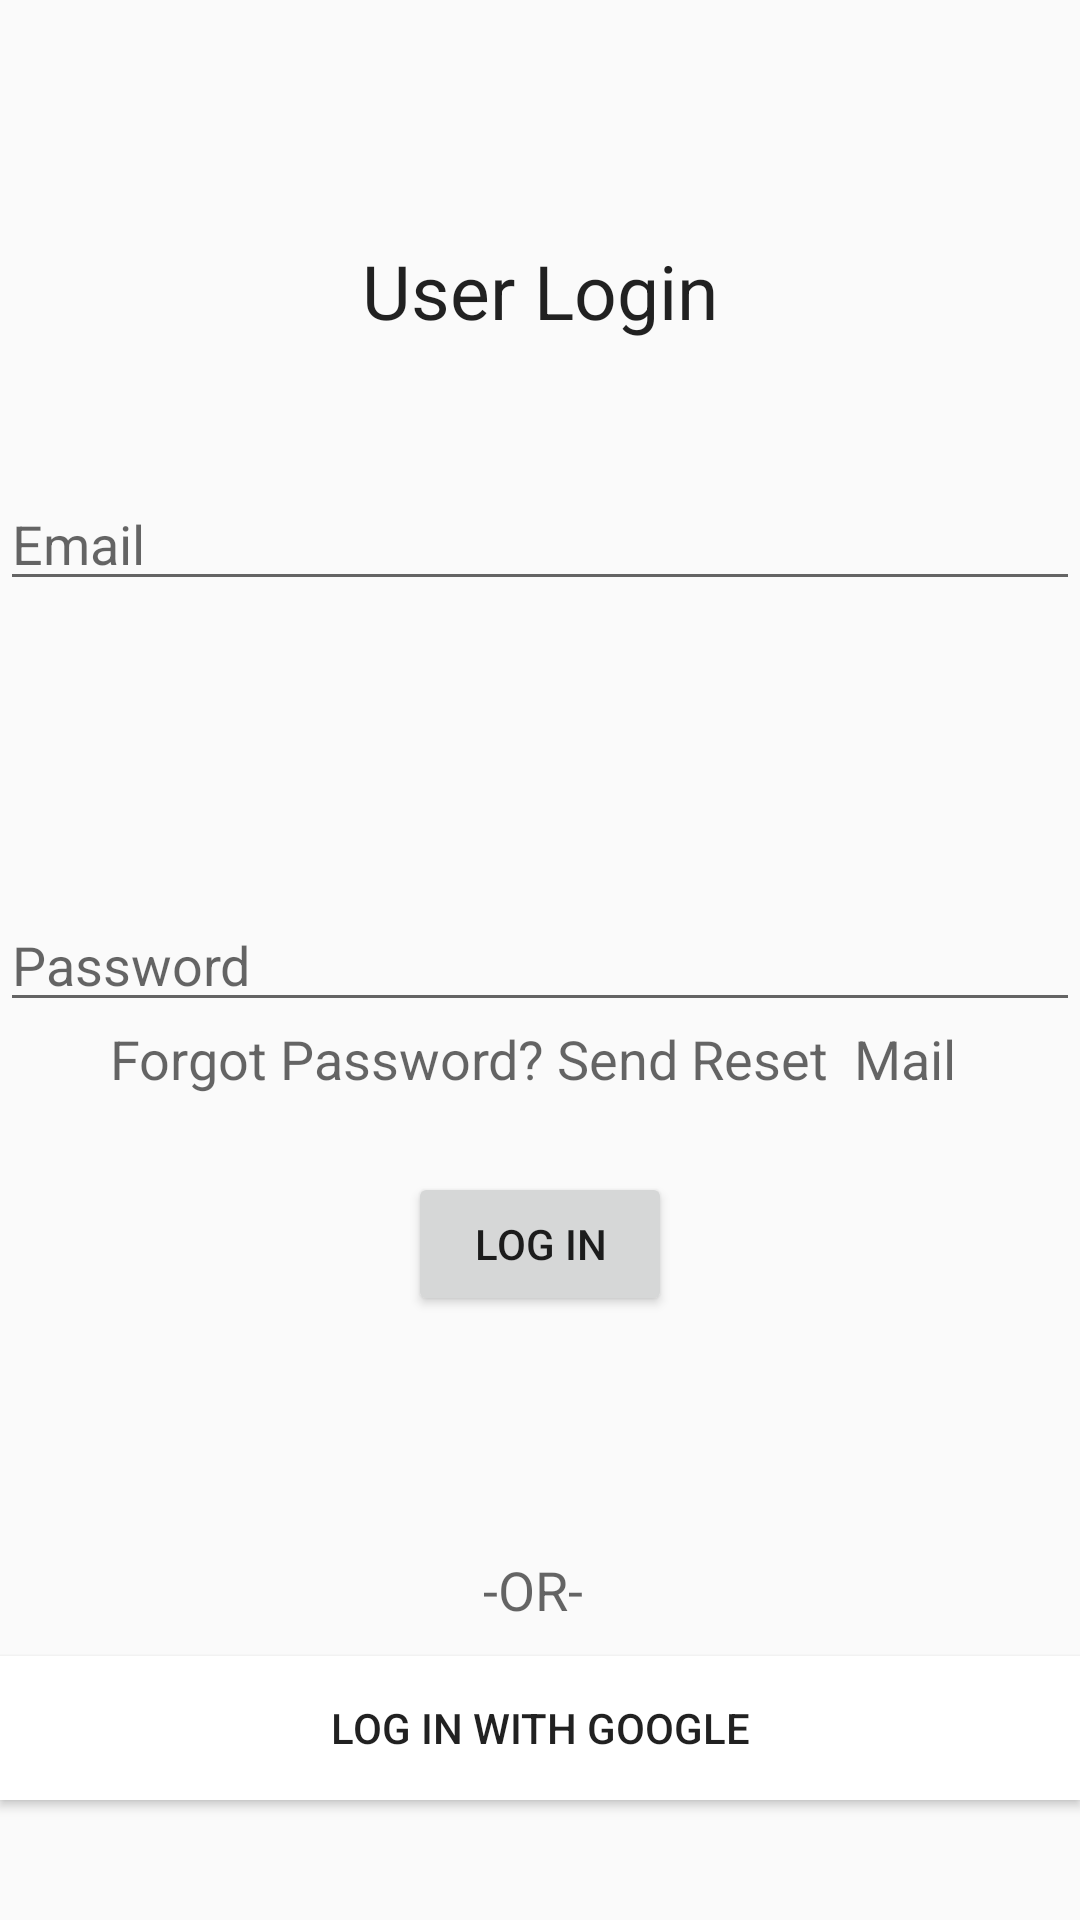

Here is an Android app screen rendered from its layout file. Give the layout XML and the strings, colors and styles it references.
<!-- AndroidManifest.xml: application theme AppTheme -->
<!-- res/layout/fragment_login.xml -->
<RelativeLayout xmlns:android="http://schemas.android.com/apk/res/android"
    xmlns:tools="http://schemas.android.com/tools"
    android:layout_width="match_parent"
    android:layout_height="match_parent"
    tools:context="com.example.example.statistics.LoginFragment">


    <EditText
        android:layout_width="match_parent"
        android:layout_height="wrap_content"
        android:inputType="textEmailAddress"
        android:id="@+id/email"
        android:hint="Email"
        android:layout_marginTop="159dp" />

    <Button
        android:layout_width="wrap_content"
        android:layout_height="wrap_content"
        android:text="Log In"
        android:id="@+id/login"
        android:layout_below="@+id/password"
        android:layout_marginTop="50dp"
        android:layout_centerHorizontal="true"/>

    <EditText
        android:layout_width="match_parent"
        android:layout_height="wrap_content"
        android:inputType="textPassword"
        android:id="@+id/password"
        android:hint="Password"
        android:layout_centerVertical="true"
        android:layout_alignParentLeft="true"
        android:layout_alignParentStart="true" />

    <Button
        android:layout_width="match_parent"
        android:layout_height="wrap_content"
        android:text="Log In with Google"
        android:id="@+id/google"
        android:layout_gravity="left|bottom"
        android:layout_alignParentBottom="true"
        android:layout_centerHorizontal="true"
        android:layout_marginBottom="40dp"
        android:background="#ffffff"
        />

    <TextView
        android:layout_width="wrap_content"
        android:layout_height="wrap_content"
        android:textAppearance="?android:attr/textAppearanceLarge"
        android:text="User Login"
        android:textSize="25dp"
        android:id="@+id/textView4"
        android:layout_alignParentTop="true"
        android:layout_centerHorizontal="true"
        android:layout_marginTop="80dp" />

    <TextView
        android:layout_width="wrap_content"
        android:layout_height="wrap_content"
        android:textAppearance="?android:attr/textAppearanceMedium"
        android:text="-OR- "
        android:id="@+id/textView5"
        android:layout_marginBottom="10dp"
        android:layout_above="@+id/google"
        android:layout_centerHorizontal="true" />

    <TextView
        android:layout_width="wrap_content"
        android:layout_height="wrap_content"
        android:textAppearance="?android:attr/textAppearanceMedium"
        android:text="Forgot Password? Send Reset  Mail "
        android:id="@+id/password_reset"
        android:layout_below="@+id/password"
        android:layout_centerHorizontal="true" />
</RelativeLayout>
<!-- resources referenced by this layout -->
<resources>
  <style name="AppTheme" parent="Theme.AppCompat.Light.NoActionBar">
      <item name="colorPrimary">#3F51B5</item>
      <item name="colorPrimaryDark">#303F9F</item>
      <item name="colorAccent">#FF4081</item>
      <item name="android:windowActionBar">false</item>
  </style>
</resources>
